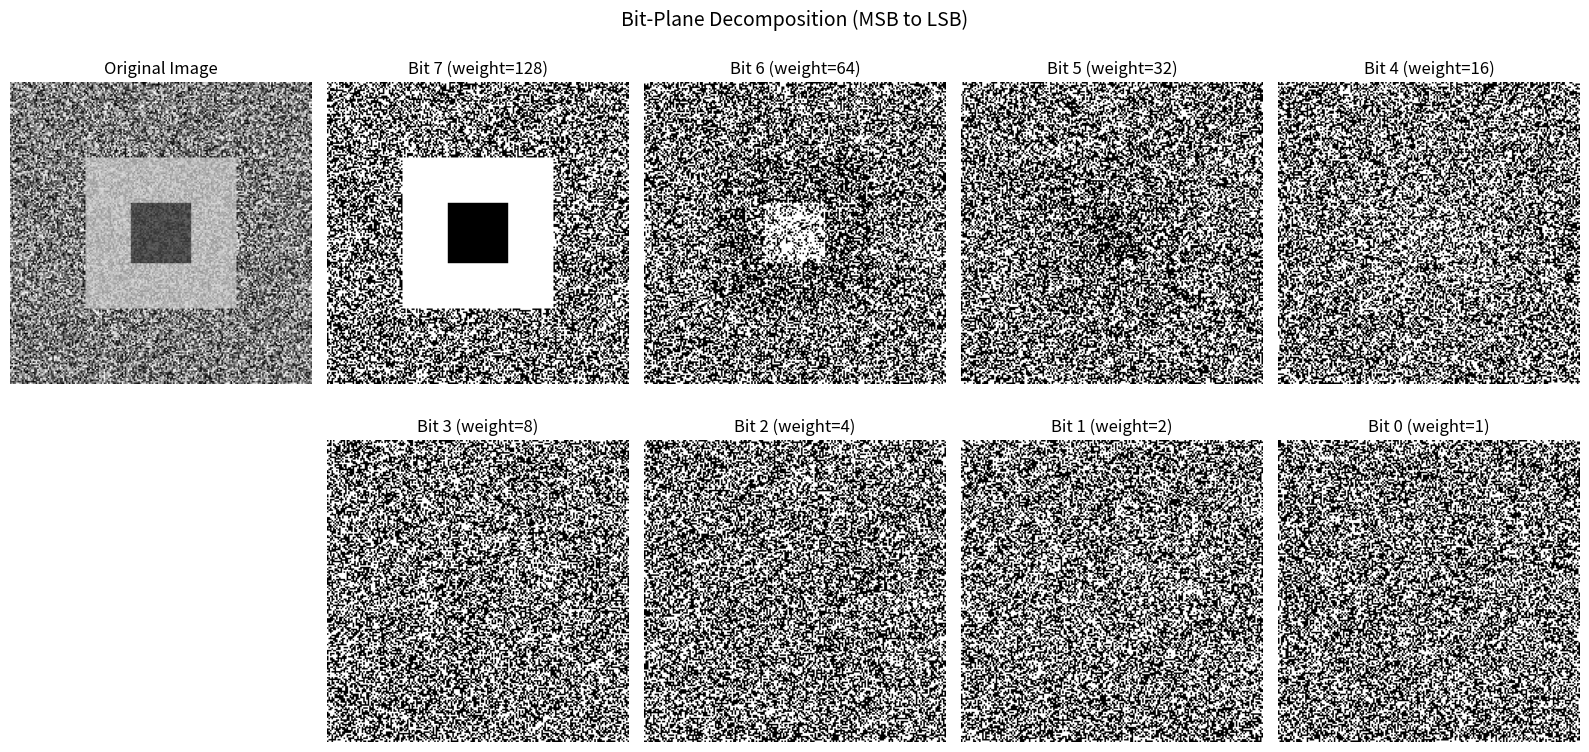
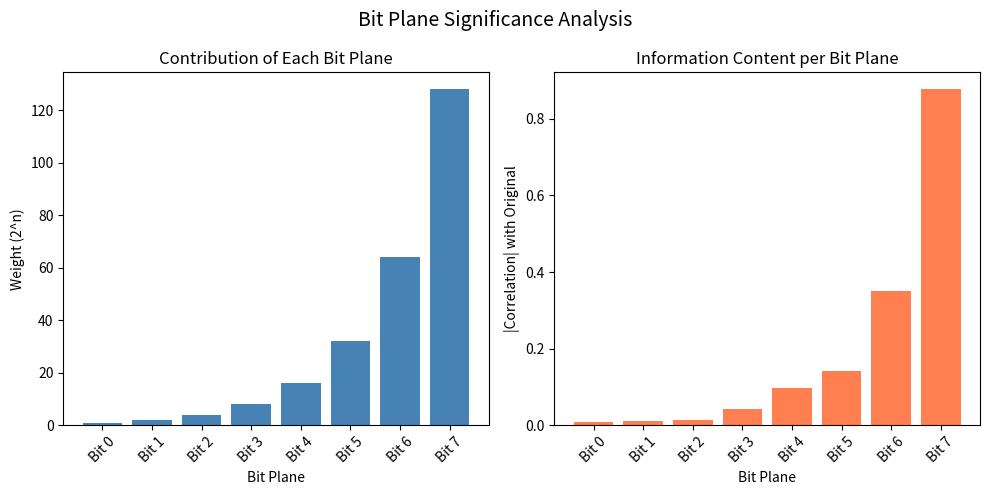
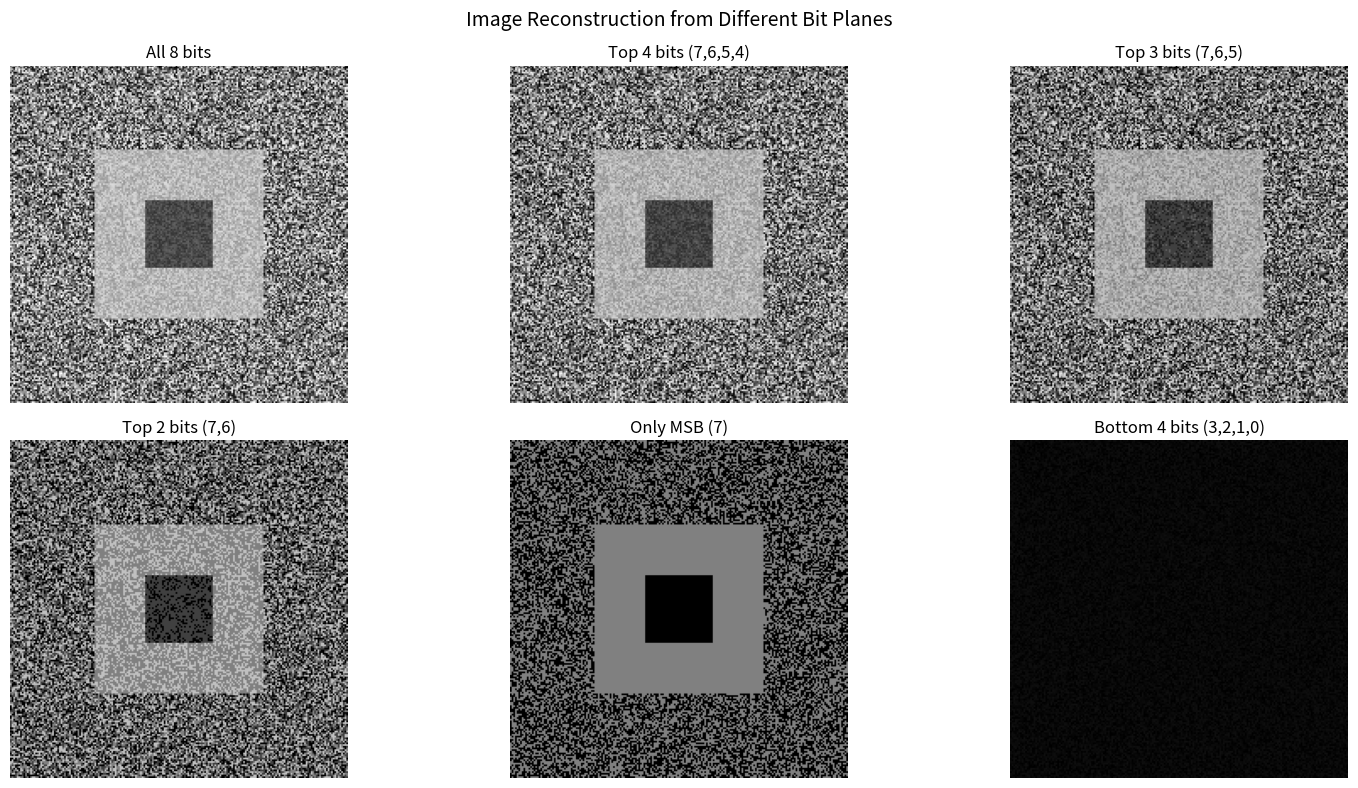
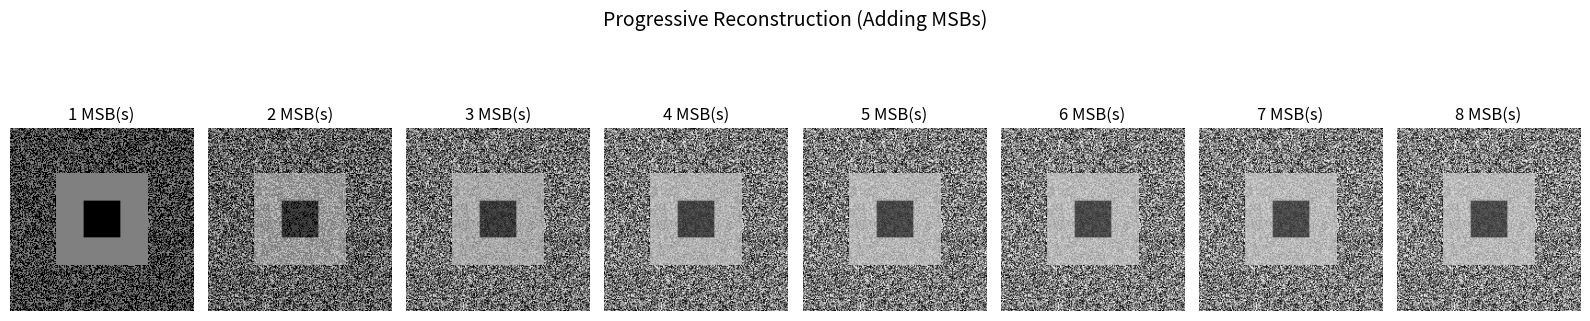
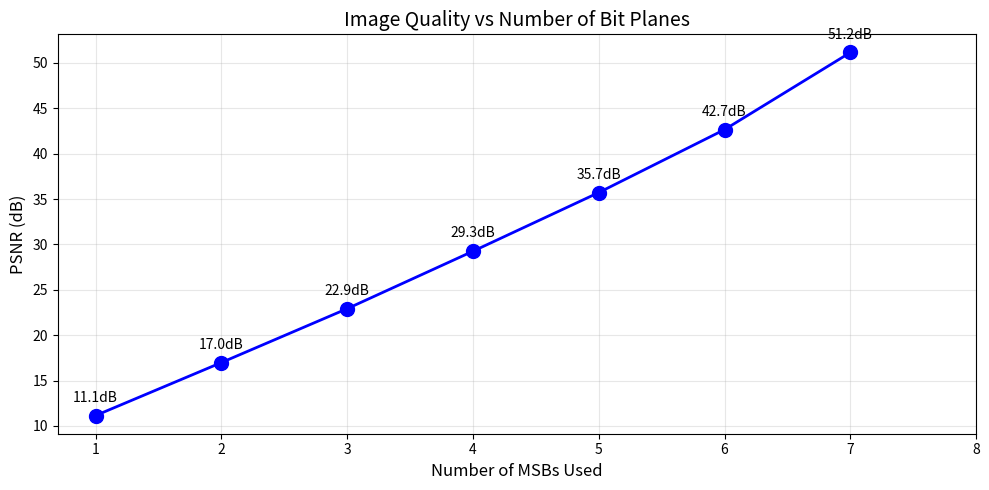
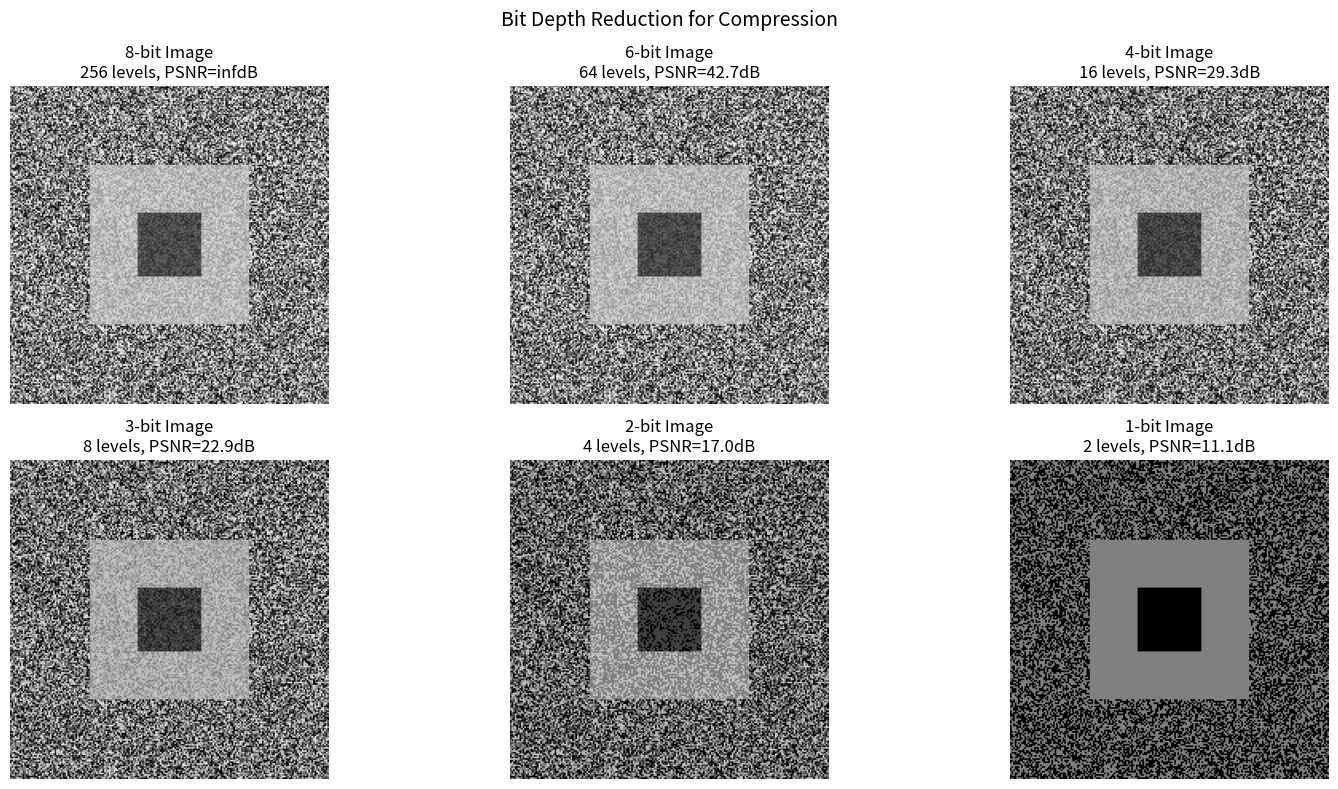
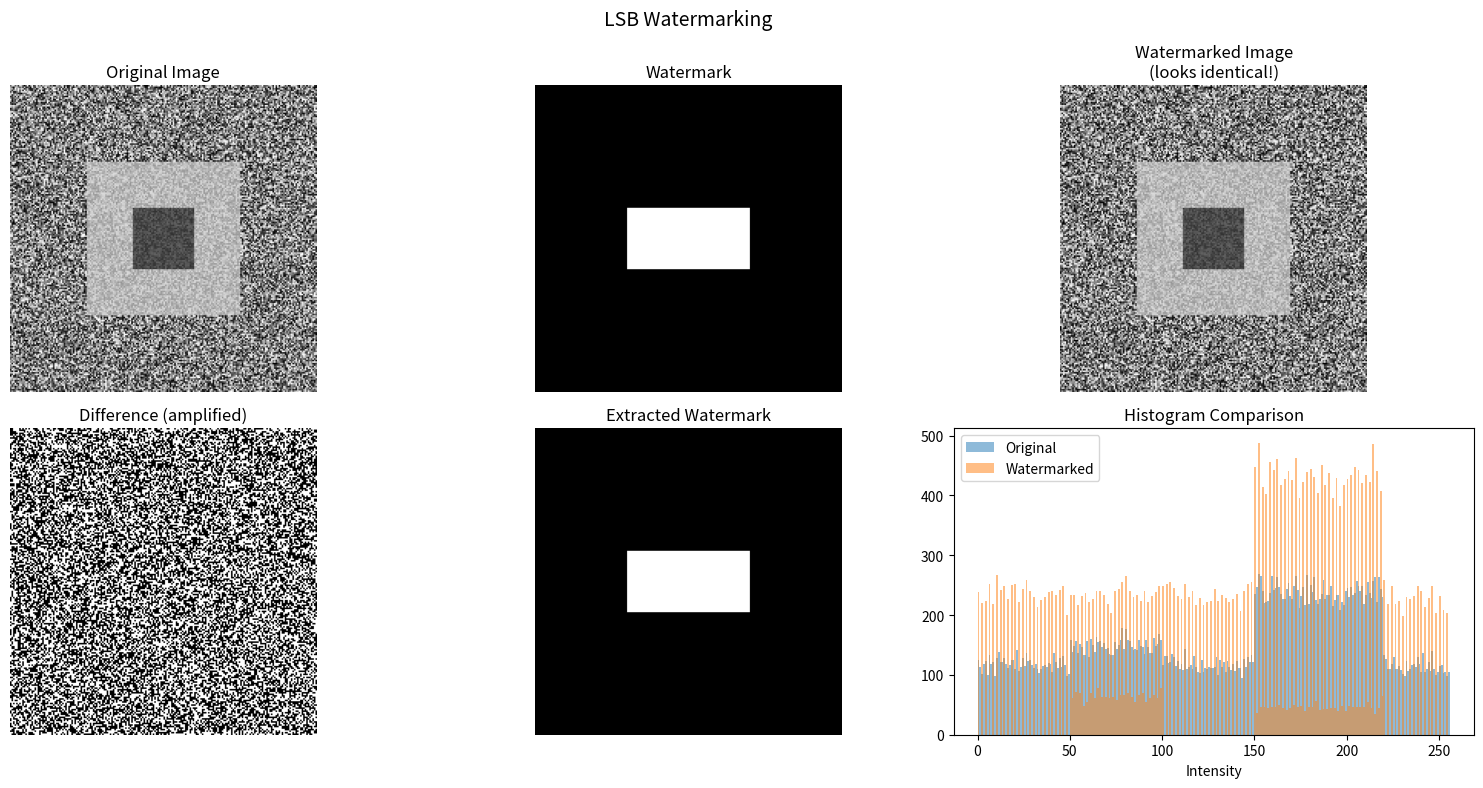
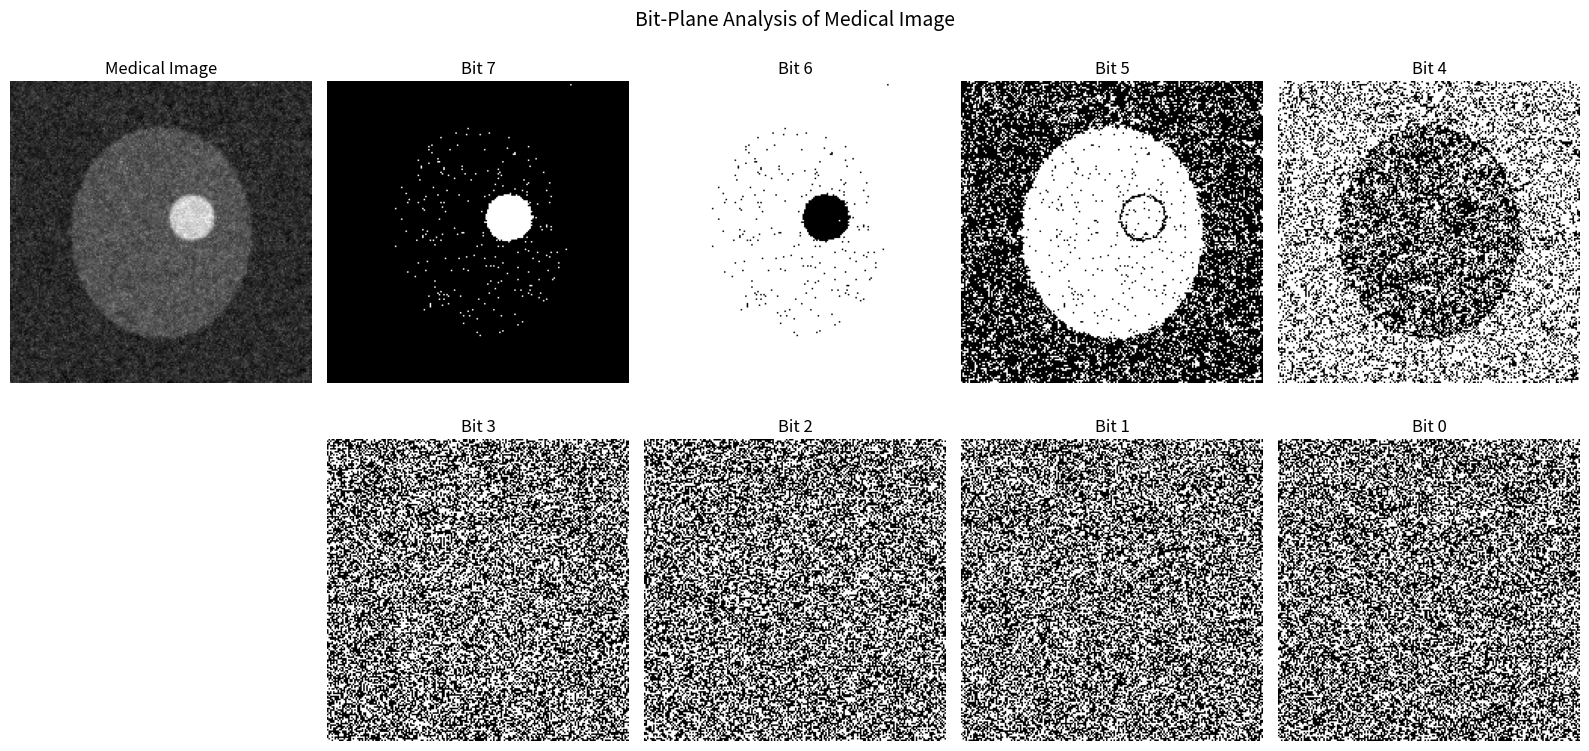
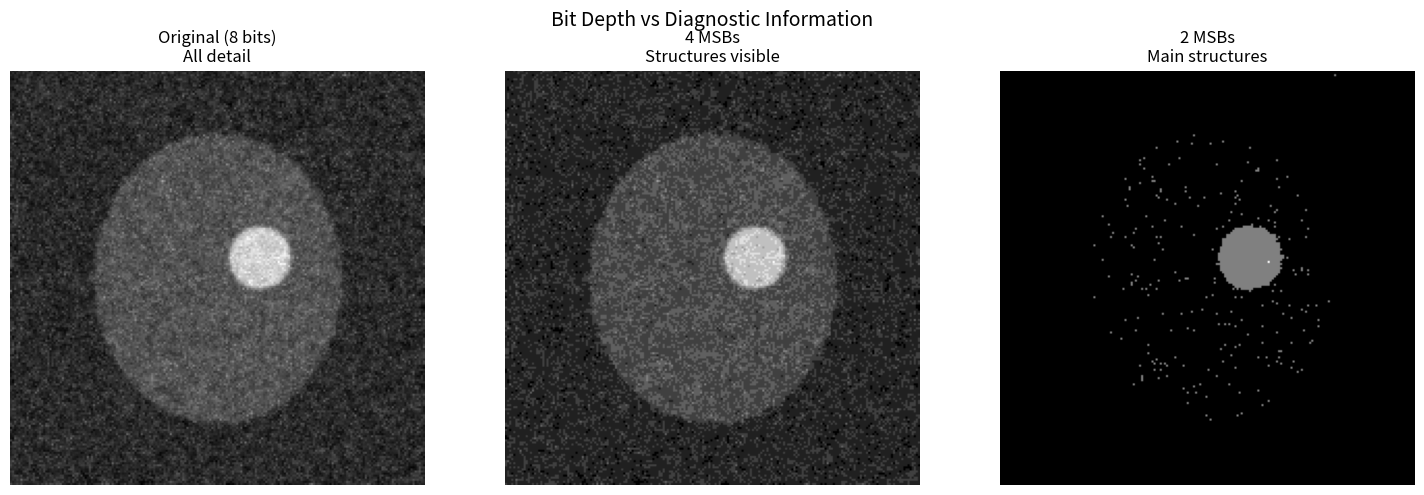

Source code (Python) for these figures, in order:
import numpy as np
import matplotlib.pyplot as plt

# Example: Binary representation of some pixel values
def show_binary(value):
    """Show binary representation of an 8-bit value."""
    binary = format(value, '08b')
    weights = [128, 64, 32, 16, 8, 4, 2, 1]
    
    print(f"Value: {value}")
    print(f"Binary: {binary}")
    print(f"Bits:   {' '.join(binary)}")
    print(f"Weight: {' '.join([str(w).rjust(1) for w in [1,6,3,1,8,4,2,1]])}")
    print(f"        {' '.join([str(w).rjust(1) for w in [2,4,2,6,' ',' ',' ',' ']])}")
    print(f"        {' '.join([str(w).rjust(1) for w in [8,' ',' ',' ',' ',' ',' ',' ']])}")
    print()

# Show examples
for val in [0, 127, 128, 200, 255]:
    print(f"Decimal {val} = Binary {format(val, '08b')}")

def extract_bitplane(image, plane):
    """
    Extract a specific bit plane from an image.
    
    Parameters:
    - image: input grayscale image (uint8)
    - plane: bit plane number (0=LSB, 7=MSB)
    
    Returns:
    - bit plane as binary image (0 or 255)
    """
    # Extract the bit at position 'plane'
    bitplane = (image >> plane) & 1
    
    # Scale to 0-255 for visualization
    return (bitplane * 255).astype(np.uint8)

# Create a test image
np.random.seed(42)
test_image = np.random.randint(0, 256, (200, 200), dtype=np.uint8)

# Add some structure
test_image[50:150, 50:150] = np.random.randint(150, 220, (100, 100), dtype=np.uint8)
test_image[80:120, 80:120] = np.random.randint(50, 100, (40, 40), dtype=np.uint8)

# Extract all 8 bit planes
bitplanes = [extract_bitplane(test_image, i) for i in range(8)]

# Visualize
plt.figure(figsize=(16, 8))

# Original image
plt.subplot(2, 5, 1)
plt.imshow(test_image, cmap='gray')
plt.title('Original Image')
plt.axis('off')

# Bit planes (from MSB to LSB)
for i in range(8):
    plt.subplot(2, 5, i+2 if i < 4 else i+3)
    plt.imshow(bitplanes[7-i], cmap='gray')
    weight = 2**(7-i)
    plt.title(f'Bit {7-i} (weight={weight})')
    plt.axis('off')

plt.suptitle('Bit-Plane Decomposition (MSB to LSB)', fontsize=14)
plt.tight_layout()
plt.show()

# Calculate correlation with original image for each bit plane
correlations = []

for i in range(8):
    # Normalize for correlation
    orig_norm = (test_image - test_image.mean()) / test_image.std()
    bp_norm = (bitplanes[i]/255.0 - 0.5) / 0.5
    
    corr = np.corrcoef(orig_norm.ravel(), bp_norm.ravel())[0, 1]
    correlations.append(corr)

# Plot correlations
plt.figure(figsize=(10, 5))

plt.subplot(1, 2, 1)
weights = [2**i for i in range(8)]
plt.bar(range(8), weights, color='steelblue')
plt.xlabel('Bit Plane')
plt.ylabel('Weight (2^n)')
plt.title('Contribution of Each Bit Plane')
plt.xticks(range(8), [f'Bit {i}' for i in range(8)], rotation=45)

plt.subplot(1, 2, 2)
plt.bar(range(8), [abs(c) for c in correlations], color='coral')
plt.xlabel('Bit Plane')
plt.ylabel('|Correlation| with Original')
plt.title('Information Content per Bit Plane')
plt.xticks(range(8), [f'Bit {i}' for i in range(8)], rotation=45)

plt.suptitle('Bit Plane Significance Analysis', fontsize=14)
plt.tight_layout()
plt.show()

def reconstruct_image(bitplanes_list, planes_to_use):
    """
    Reconstruct image from selected bit planes.
    
    Parameters:
    - bitplanes_list: list of 8 bit planes (each 0 or 255)
    - planes_to_use: list of plane indices to use (0-7)
    
    Returns:
    - reconstructed image
    """
    result = np.zeros_like(bitplanes_list[0], dtype=np.uint16)
    
    for plane in planes_to_use:
        # Convert back to 0/1 and apply weight
        bit_values = bitplanes_list[plane] // 255
        result += bit_values * (2 ** plane)
    
    return result.astype(np.uint8)

# Reconstruct using different combinations of bit planes
reconstructions = {
    'All 8 bits': list(range(8)),
    'Top 4 bits (7,6,5,4)': [7, 6, 5, 4],
    'Top 3 bits (7,6,5)': [7, 6, 5],
    'Top 2 bits (7,6)': [7, 6],
    'Only MSB (7)': [7],
    'Bottom 4 bits (3,2,1,0)': [3, 2, 1, 0]
}

plt.figure(figsize=(16, 8))

for i, (name, planes) in enumerate(reconstructions.items()):
    plt.subplot(2, 3, i+1)
    recon = reconstruct_image(bitplanes, planes)
    plt.imshow(recon, cmap='gray', vmin=0, vmax=255)
    plt.title(f'{name}')
    plt.axis('off')

plt.suptitle('Image Reconstruction from Different Bit Planes', fontsize=14)
plt.tight_layout()
plt.show()

# Progressive reconstruction from MSB
plt.figure(figsize=(16, 4))

for i in range(8):
    plt.subplot(1, 8, i+1)
    planes = list(range(7, 7-i-1, -1))  # [7], [7,6], [7,6,5], etc.
    recon = reconstruct_image(bitplanes, planes)
    plt.imshow(recon, cmap='gray', vmin=0, vmax=255)
    plt.title(f'{i+1} MSB(s)')
    plt.axis('off')

plt.suptitle('Progressive Reconstruction (Adding MSBs)', fontsize=14)
plt.tight_layout()
plt.show()

# Calculate PSNR for each reconstruction
def psnr(original, reconstructed):
    """Calculate Peak Signal-to-Noise Ratio."""
    mse = np.mean((original.astype(float) - reconstructed.astype(float)) ** 2)
    if mse == 0:
        return float('inf')
    return 10 * np.log10(255**2 / mse)

# Calculate PSNR for progressive reconstruction
psnr_values = []
bits_used = []

for i in range(8):
    planes = list(range(7, 7-i-1, -1))
    recon = reconstruct_image(bitplanes, planes)
    psnr_val = psnr(test_image, recon)
    psnr_values.append(psnr_val)
    bits_used.append(i + 1)

plt.figure(figsize=(10, 5))
plt.plot(bits_used, psnr_values, 'bo-', markersize=10, linewidth=2)
plt.xlabel('Number of MSBs Used', fontsize=12)
plt.ylabel('PSNR (dB)', fontsize=12)
plt.title('Image Quality vs Number of Bit Planes', fontsize=14)
plt.grid(True, alpha=0.3)
plt.xticks(bits_used)

# Annotate
for i, (x, y) in enumerate(zip(bits_used, psnr_values)):
    plt.annotate(f'{y:.1f}dB', (x, y), textcoords="offset points", xytext=(0,10), ha='center')

plt.tight_layout()
plt.show()

def compress_to_n_bits(image, n_bits):
    """
    Compress image by keeping only top n bits.
    
    Parameters:
    - image: input image (uint8)
    - n_bits: number of MSBs to keep (1-8)
    
    Returns:
    - compressed image
    """
    # Shift right to remove LSBs, then shift left and scale
    shift = 8 - n_bits
    compressed = (image >> shift) << shift
    
    # Scale to full range for better visualization
    # (Optional: remove this line to see actual values)
    # compressed = (compressed >> shift) * (255 // (2**n_bits - 1))
    
    return compressed.astype(np.uint8)

# Compare different bit depths
bit_depths = [8, 6, 4, 3, 2, 1]

plt.figure(figsize=(16, 8))

for i, n_bits in enumerate(bit_depths):
    plt.subplot(2, 3, i+1)
    compressed = compress_to_n_bits(test_image, n_bits)
    plt.imshow(compressed, cmap='gray', vmin=0, vmax=255)
    
    # Calculate stats
    unique_values = len(np.unique(compressed))
    compression_ratio = 8 / n_bits
    psnr_val = psnr(test_image, compressed)
    
    plt.title(f'{n_bits}-bit Image\n{unique_values} levels, PSNR={psnr_val:.1f}dB')
    plt.axis('off')

plt.suptitle('Bit Depth Reduction for Compression', fontsize=14)
plt.tight_layout()
plt.show()

def embed_watermark(image, watermark):
    """
    Embed watermark in LSB of image.
    
    Parameters:
    - image: cover image (uint8)
    - watermark: binary watermark (0 or 255)
    
    Returns:
    - watermarked image
    """
    # Clear LSB of image
    cleared = image & 0xFE  # AND with 11111110
    
    # Add watermark as LSB
    watermark_bit = (watermark > 127).astype(np.uint8)
    watermarked = cleared | watermark_bit
    
    return watermarked

def extract_watermark(watermarked_image):
    """
    Extract watermark from LSB.
    """
    return ((watermarked_image & 1) * 255).astype(np.uint8)

# Create a watermark pattern
watermark = np.zeros((200, 200), dtype=np.uint8)
watermark[80:120, 60:140] = 255  # Rectangle

# Add text-like pattern
watermark[90:110, 70:75] = 255  # C
watermark[90:95, 75:85] = 255
watermark[105:110, 75:85] = 255

watermark[90:110, 95:100] = 255  # O
watermark[90:95, 100:110] = 255
watermark[105:110, 95:110] = 255
watermark[90:110, 110:115] = 255

watermark[90:110, 125:130] = 255  # P
watermark[90:95, 130:135] = 255
watermark[97:102, 125:135] = 255

# Embed and extract watermark
watermarked = embed_watermark(test_image, watermark)
extracted = extract_watermark(watermarked)

plt.figure(figsize=(16, 8))

plt.subplot(2, 3, 1)
plt.imshow(test_image, cmap='gray')
plt.title('Original Image')
plt.axis('off')

plt.subplot(2, 3, 2)
plt.imshow(watermark, cmap='gray')
plt.title('Watermark')
plt.axis('off')

plt.subplot(2, 3, 3)
plt.imshow(watermarked, cmap='gray')
plt.title('Watermarked Image\n(looks identical!)')
plt.axis('off')

plt.subplot(2, 3, 4)
diff = np.abs(test_image.astype(int) - watermarked.astype(int))
plt.imshow(diff * 128, cmap='gray')  # Amplify for visibility
plt.title('Difference (amplified)')
plt.axis('off')

plt.subplot(2, 3, 5)
plt.imshow(extracted, cmap='gray')
plt.title('Extracted Watermark')
plt.axis('off')

plt.subplot(2, 3, 6)
# Show histogram comparison
plt.hist(test_image.ravel(), bins=256, range=(0, 256), alpha=0.5, label='Original')
plt.hist(watermarked.ravel(), bins=256, range=(0, 256), alpha=0.5, label='Watermarked')
plt.xlabel('Intensity')
plt.legend()
plt.title('Histogram Comparison')

plt.suptitle('LSB Watermarking', fontsize=14)
plt.tight_layout()
plt.show()

print(f"PSNR between original and watermarked: {psnr(test_image, watermarked):.2f} dB")
print(f"Max pixel difference: {diff.max()}")

# Create simulated medical image (ultrasound-like)
np.random.seed(789)
from scipy.ndimage import gaussian_filter

# Base tissue
medical = np.random.randint(60, 100, (200, 200), dtype=np.uint8)

# Add structures
y, x = np.ogrid[:200, :200]

# Organ outline
organ = ((x - 100)**2 / 60**2 + (y - 100)**2 / 70**2) <= 1
medical[organ] = np.random.randint(80, 120, medical[organ].shape)

# Lesion (brighter)
lesion = ((x - 120)**2 + (y - 90)**2) <= 15**2
medical[lesion] = np.random.randint(140, 180, medical[lesion].shape)

# Apply speckle-like noise (characteristic of ultrasound)
medical = gaussian_filter(medical, sigma=1).astype(np.uint8)
noise = np.random.rayleigh(10, medical.shape)
medical = np.clip(medical + noise, 0, 255).astype(np.uint8)

# Analyze bit planes of medical image
med_bitplanes = [extract_bitplane(medical, i) for i in range(8)]

plt.figure(figsize=(16, 8))

plt.subplot(2, 5, 1)
plt.imshow(medical, cmap='gray')
plt.title('Medical Image')
plt.axis('off')

for i in range(8):
    plt.subplot(2, 5, i+2 if i < 4 else i+3)
    plt.imshow(med_bitplanes[7-i], cmap='gray')
    plt.title(f'Bit {7-i}')
    plt.axis('off')

plt.suptitle('Bit-Plane Analysis of Medical Image', fontsize=14)
plt.tight_layout()
plt.show()

# Show that MSBs capture the important diagnostic information
med_4bit = reconstruct_image(med_bitplanes, [7, 6, 5, 4])
med_2bit = reconstruct_image(med_bitplanes, [7, 6])

plt.figure(figsize=(15, 5))

plt.subplot(1, 3, 1)
plt.imshow(medical, cmap='gray')
plt.title('Original (8 bits)\nAll detail')
plt.axis('off')

plt.subplot(1, 3, 2)
plt.imshow(med_4bit, cmap='gray')
plt.title('4 MSBs\nStructures visible')
plt.axis('off')

plt.subplot(1, 3, 3)
plt.imshow(med_2bit, cmap='gray')
plt.title('2 MSBs\nMain structures')
plt.axis('off')

plt.suptitle('Bit Depth vs Diagnostic Information', fontsize=14)
plt.tight_layout()
plt.show()